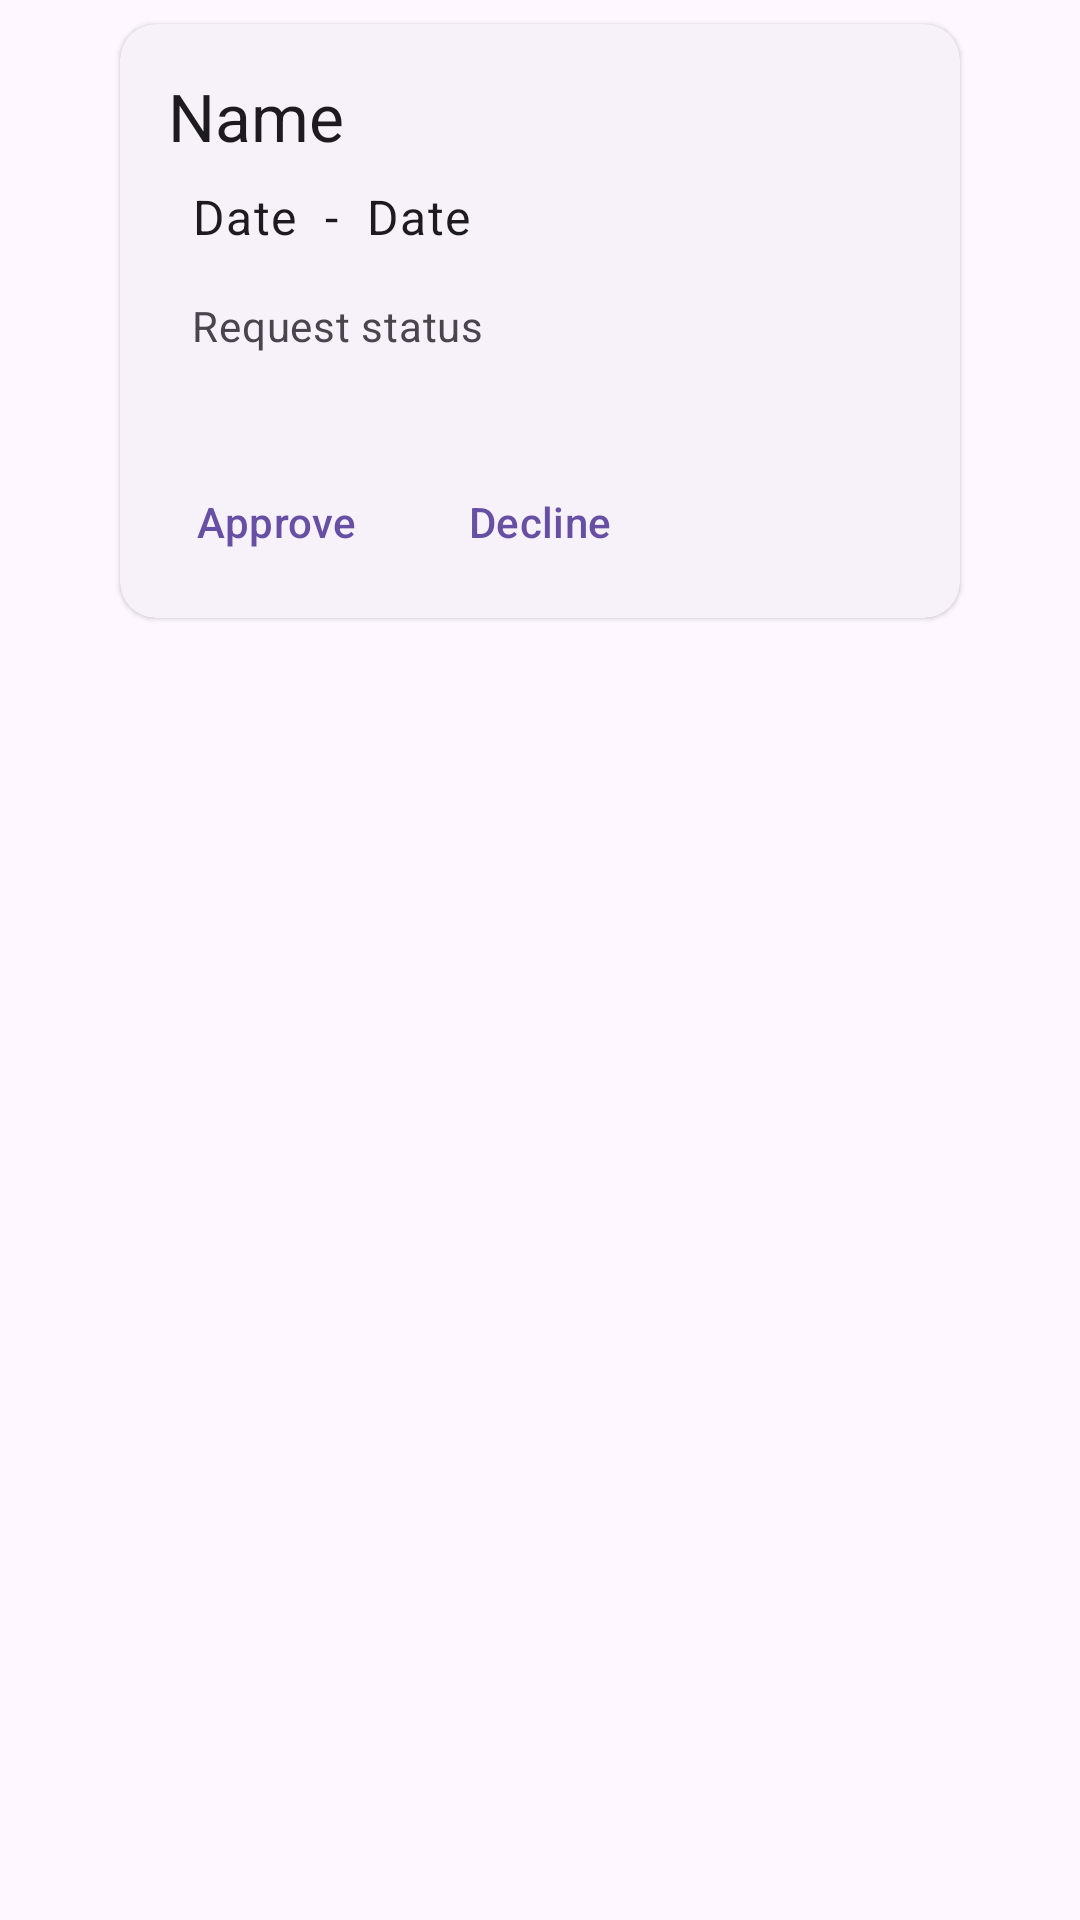

The Android layout XML behind this screen, and the referenced resources:
<!-- AndroidManifest.xml: application theme Theme.Optimate -->
<!-- res/layout/requests_card.xml -->
<?xml version="1.0" encoding="utf-8"?>
<LinearLayout xmlns:android="http://schemas.android.com/apk/res/android"
    android:layout_width="match_parent"
    android:layout_height="match_parent">
    <com.google.android.material.card.MaterialCardView
        android:id="@+id/requestCard"
        android:layout_width="match_parent"
        android:layout_height="wrap_content"
        style="?attr/materialCardViewElevatedStyle"
        android:layout_marginStart="40dp"
        android:layout_marginEnd="40dp"
        android:layout_marginTop="8dp"
        android:layout_marginBottom="8dp"
        >
        <LinearLayout
            android:layout_width="match_parent"
            android:layout_height="wrap_content"
            android:orientation="vertical">


            <LinearLayout
                android:layout_width="match_parent"
                android:layout_height="wrap_content"
                android:orientation="vertical"
                android:padding="16dp">

                <TextView
                    android:id="@+id/empName"
                    android:layout_width="wrap_content"
                    android:layout_height="wrap_content"
                    android:text="Name"
                    android:textAppearance="@style/TextAppearance.Material3.TitleLarge">

                </TextView>

                <LinearLayout
                    android:layout_width="match_parent"
                    android:layout_height="match_parent"
                    android:layout_margin="8dp"
                    android:orientation="horizontal">

                    <TextView
                        android:id="@+id/requestStartDate"
                        android:layout_width="wrap_content"
                        android:layout_height="wrap_content"
                        android:text="Date"
                        android:textAppearance="@style/TextAppearance.Material3.BodyLarge" />

                    <TextView

                        android:layout_width="wrap_content"
                        android:layout_height="wrap_content"
                        android:text="  -  "
                        android:textAppearance="@style/TextAppearance.Material3.BodyLarge" />

                    <TextView
                        android:id="@+id/requestEndDate"
                        android:layout_width="wrap_content"
                        android:layout_height="wrap_content"
                        android:text="Date"
                        android:textAppearance="@style/TextAppearance.Material3.BodyLarge" />


                </LinearLayout>

                


                <TextView
                    android:id="@+id/reqStatus"
                    android:layout_width="wrap_content"
                    android:layout_height="wrap_content"
                    android:layout_margin="8dp"
                    android:text="Request status"
                    android:textAppearance="?attr/textAppearanceBodyMedium"
                    android:textColor="?android:attr/textColorSecondary" />

            </LinearLayout>

            
            <LinearLayout

                android:layout_width="wrap_content"
                android:layout_height="wrap_content"
                android:layout_margin="8dp"
                android:orientation="horizontal">

                <com.google.android.material.button.MaterialButton
                    android:id="@+id/approve"
                    style="?attr/borderlessButtonStyle"
                    android:layout_width="wrap_content"
                    android:layout_height="wrap_content"

                    android:text="Approve" />



                <com.google.android.material.button.MaterialButton
                    android:id="@+id/decline"
                    style="?attr/borderlessButtonStyle"
                    android:layout_width="wrap_content"
                    android:layout_height="wrap_content"

                    android:text="Decline" />
            </LinearLayout>
        </LinearLayout>

    </com.google.android.material.card.MaterialCardView>
</LinearLayout>
<!-- resources referenced by this layout -->
<resources>
  <style name="Theme.Optimate" parent="Base.Theme.Optimate" />
  <style name="Base.Theme.Optimate" parent="Theme.Material3.DayNight.NoActionBar">
          <item name="android:statusBarColor">@color/screen_border_colors</item>
          <item name="android:navigationBarColor">@color/screen_border_colors</item>
          <item name="android:windowLightStatusBar">true</item>
      </style>
  <color name="screen_border_colors">#FEF7FF</color>
</resources>
